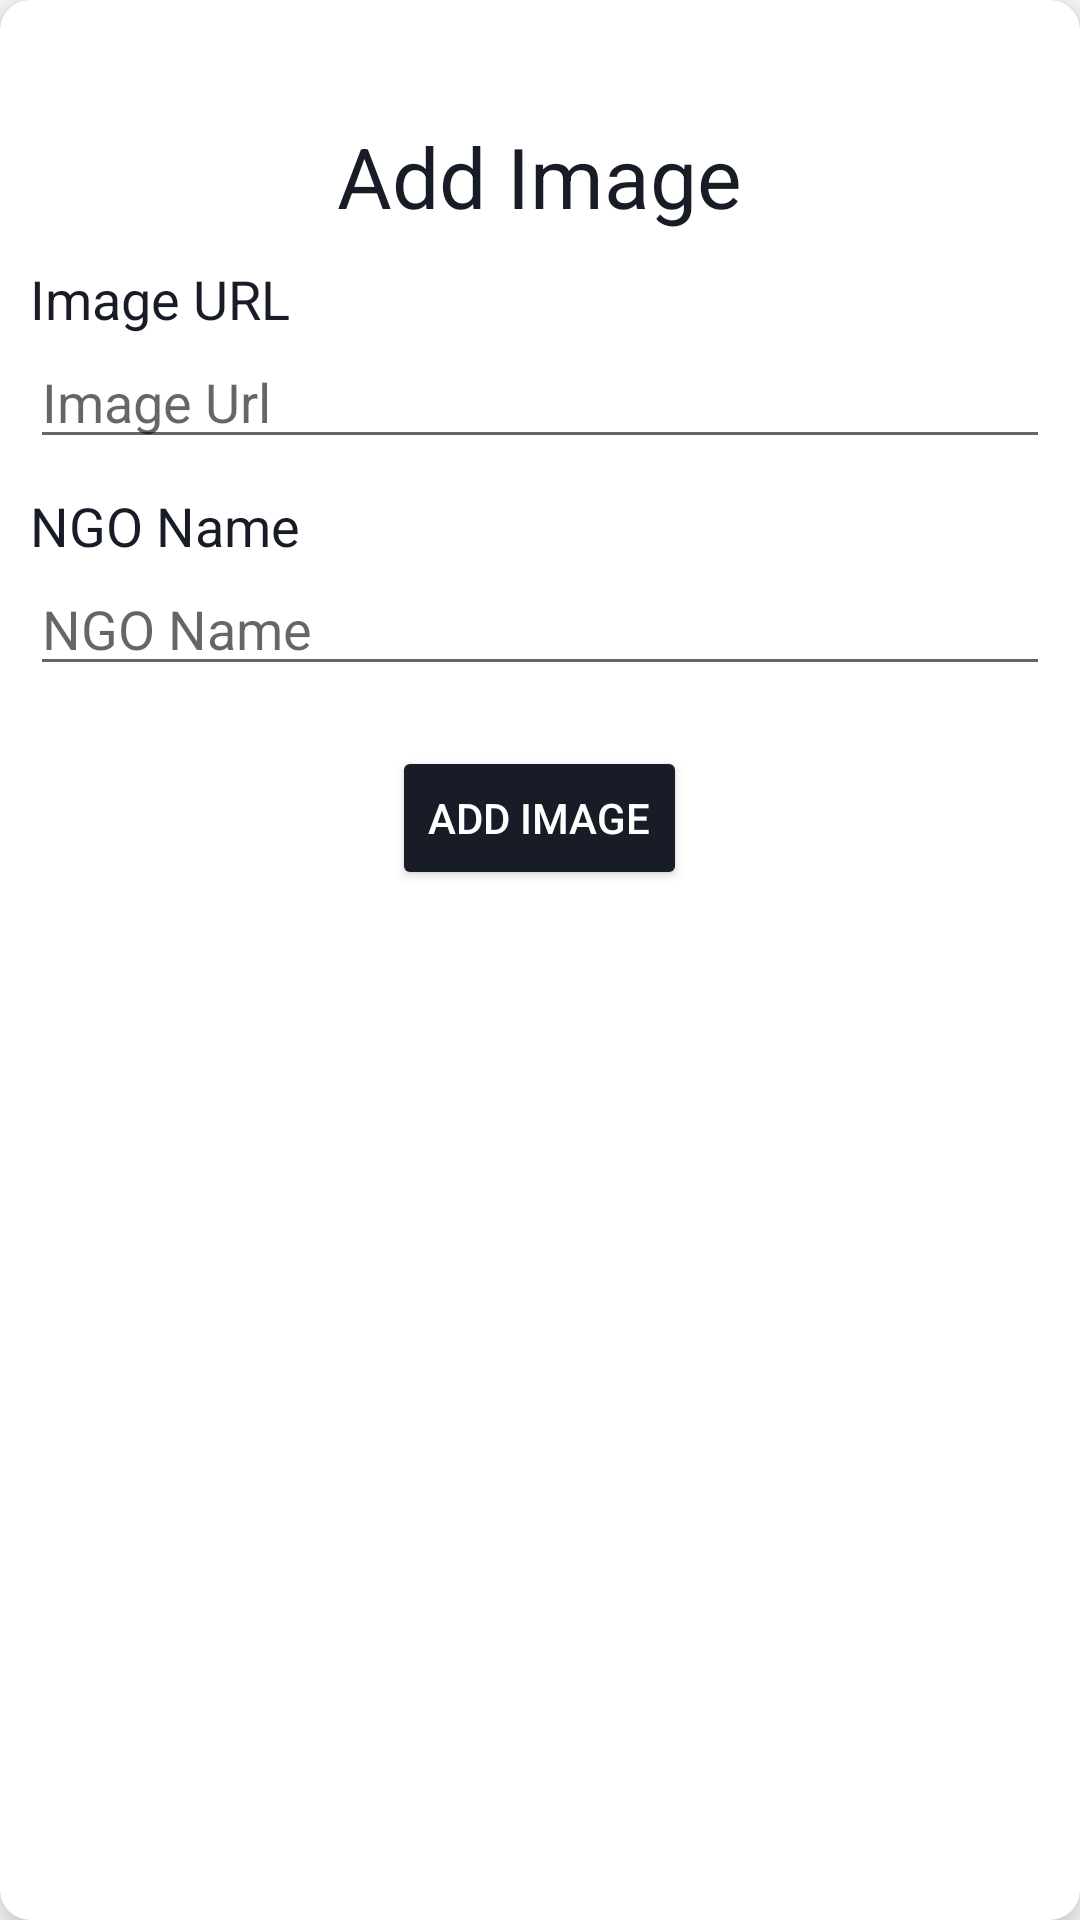

This screen was rendered from an Android layout file. Write that file and the resources it references.
<!-- AndroidManifest.xml: application theme Theme.NgoApp -->
<!-- res/layout/dialog_gallery.xml -->
<?xml version="1.0" encoding="utf-8"?>
<androidx.cardview.widget.CardView
    xmlns:android="http://schemas.android.com/apk/res/android"
    xmlns:app="http://schemas.android.com/apk/res-auto"
    android:layout_width="match_parent"
    android:layout_height="wrap_content"
    android:layout_margin="8dp"
    app:cardCornerRadius="10dp"
    app:cardElevation="8dp"
    >

<LinearLayout xmlns:android="http://schemas.android.com/apk/res/android"
    android:layout_width="match_parent"
    android:layout_height="match_parent"
    android:padding="10dp"
    android:orientation="vertical">

    <ImageView
        android:id="@+id/iv_cancel"
        android:layout_width="wrap_content"
        android:layout_height="wrap_content"
        android:src="@drawable/ic_baseline_cancel_24"
        android:layout_gravity="end"
        android:layout_margin="10dp"/>
    <TextView
        android:layout_width="wrap_content"
        android:layout_height="wrap_content"
        android:text="Add Image"
        android:layout_margin="10dp"
        android:textColor="@color/dark"
        android:textSize="28sp"
        android:layout_gravity="center_horizontal"/>

    <TextView
        android:layout_width="wrap_content"
        android:layout_height="wrap_content"
        android:text="Image URL"
        android:textSize="18sp"
        android:textColor="@color/dark"
        />
    <EditText
        android:id="@+id/et_img_url"
        android:layout_width="match_parent"
        android:layout_height="wrap_content"
        android:layout_marginBottom="10dp"
        android:hint="Image Url"/>
    <TextView
        android:id="@+id/txt_ngo_name"
        android:layout_width="wrap_content"
        android:layout_height="wrap_content"
        android:text="NGO Name"
        android:textSize="18sp"
        android:textColor="@color/dark"
        />
    <EditText
        android:id="@+id/et_ngo_name"
        android:layout_width="match_parent"
        android:layout_height="wrap_content"
        android:layout_marginBottom="10dp"
        android:hint="NGO Name"/>

    <Button
        android:id="@+id/btn_add_post"
        android:layout_width="wrap_content"
        android:layout_height="wrap_content"
        android:textColor="@color/white"
        android:backgroundTint="@color/dark"
        android:text="Add Image"
        android:layout_margin="10dp"
        android:layout_gravity="center_horizontal"/>
</LinearLayout>
</androidx.cardview.widget.CardView>
<!-- resources referenced by this layout -->
<resources>
  <color name="dark">#181c27</color>
  <color name="white">#FFFFFFFF</color>
  <style name="Theme.NgoApp" parent="Theme.MaterialComponents.DayNight.NoActionBar">
          
          <item name="colorPrimary">@color/secondary</item>
          <item name="colorPrimaryVariant">@color/secondary</item>
          <item name="colorOnPrimary">@color/white</item>
          
          <item name="colorSecondary">@color/teal_200</item>
          <item name="colorSecondaryVariant">@color/teal_700</item>
          <item name="colorOnSecondary">@color/black</item>
          
          <item name="android:statusBarColor">@color/primary</item>
          
      </style>
  <color name="secondary">@color/blue</color>
  <color name="teal_200">#FF03DAC5</color>
  <color name="teal_700">#FF018786</color>
  <color name="black">#FF000000</color>
  <color name="primary">@color/dark</color>
  <color name="blue">#3369ff</color>
</resources>
